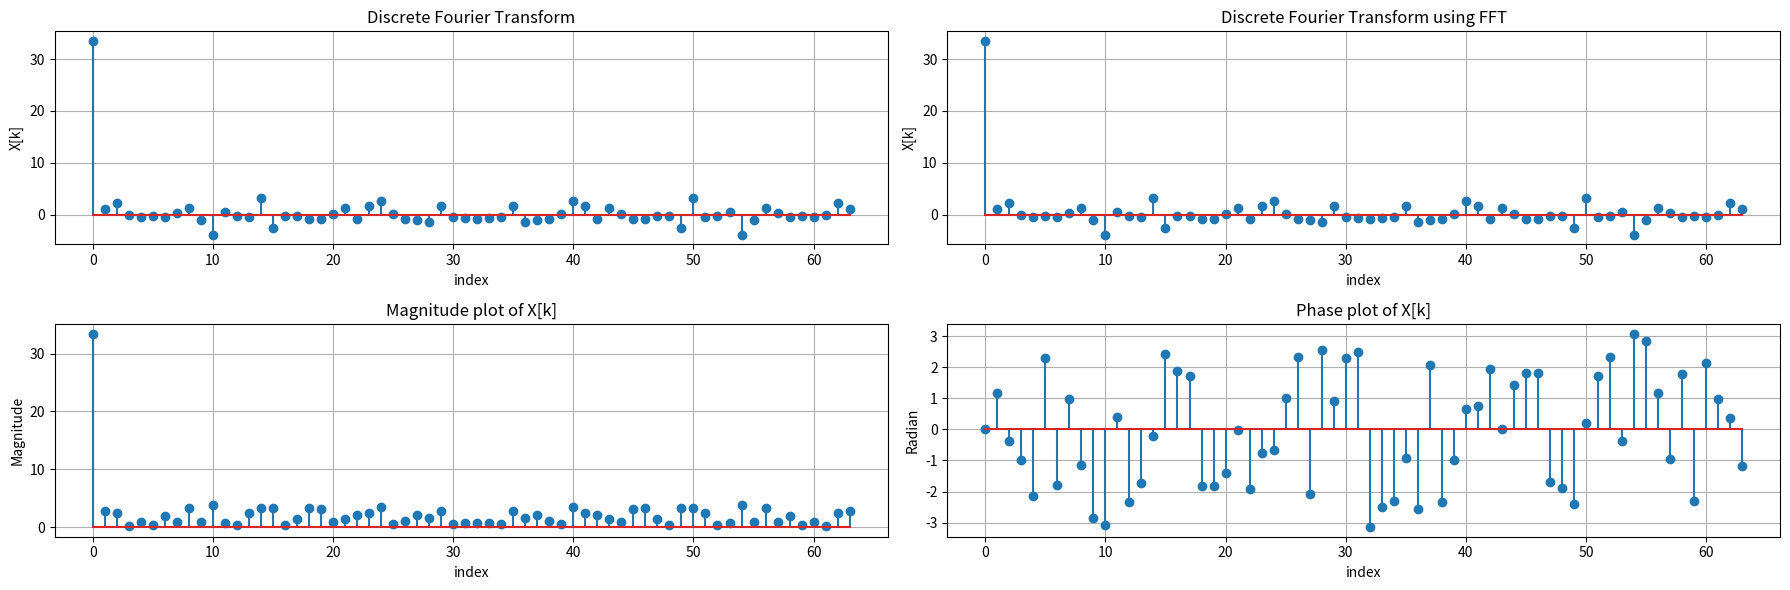

Here is the Python script that generated this plot:
import numpy as np
import matplotlib.pyplot as plt

x = np.random.rand(64)
N = len(x)
omega = 2 * np.pi / N

z = [0] * N 

for m in range(N): 
    temp = 0
    for n in range(N): 
        y = np.exp(-1j * omega * m * n)
        temp += x[n] * y
    z[m] = temp  

mag = [np.abs(val) for val in z]
phase = [np.angle(val) for val in z]   

X_fft = np.fft.fft(x)

print("Discrete Fourier Transform is: ", z)

plt.figure(figsize=(18,6))

plt.subplot(2, 2, 1)
plt.stem(range(N), z)
plt.grid(True)
plt.xlabel("index")
plt.ylabel("X[k]")
plt.title("Discrete Fourier Transform")

plt.subplot(2, 2, 2)
plt.stem(range(N), X_fft)
plt.grid(True)
plt.xlabel("index")
plt.ylabel("X[k]")
plt.title("Discrete Fourier Transform using FFT")

plt.subplot(2, 2, 3)
plt.stem(range(N), mag)
plt.grid(True)
plt.xlabel("index")
plt.ylabel("Magnitude")
plt.title("Magnitude plot of X[k]")

plt.subplot(2, 2, 4)
plt.stem(range(N), phase)
plt.grid(True)
plt.xlabel("index")
plt.ylabel("Radian")
plt.title("Phase plot of X[k]")


plt.tight_layout()
plt.show()
